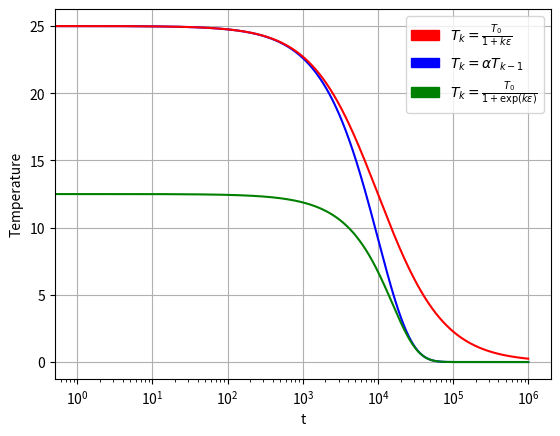

This figure's Python source:
from itertools import repeat
import numpy as np
import matplotlib.patches as mpatches
import matplotlib.pyplot as plt


ALPHA = 0.9999
EPS   = 0.0001


def plot():
    T = np.array(range(1000000))
    G = 25 * (np.ones(1000000) * ALPHA) ** T
    S = 25 / (1 + T * EPS)
    S2 = 25 / (1 + np.exp(T * EPS))

    plt.grid(True)
    plt.semilogx(T, G, color='blue')
    plt.semilogx(T, S, color='red')
    plt.semilogx(T, S2, color='green')
    plt.ylabel('Temperature')
    plt.xlabel('t')
    plt.legend(handles=[
        mpatches.Patch(color='red', label=r'$ T_k = \frac{T_0}{1+k\epsilon} $'),
        mpatches.Patch(color='blue', label=r'$ T_k = \alpha T_{k-1} $'),
        mpatches.Patch(color='green', label=r'$ T_k = \frac{T_0}{1+\exp(k\epsilon)} $'),
    ])
    plt.show()


if __name__ == '__main__':
    plot()
